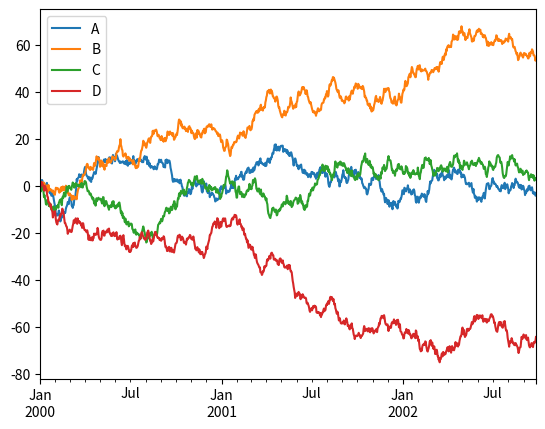

Recreate this plot in Python.
%matplotlib inline

import pandas as pd
import numpy as np
import matplotlib

from matplotlib import pyplot as plt
import seaborn as sns

ts = pd.Series(np.random.randn(1000), index=pd.date_range('1/1/2000', periods=1000))
ts = ts.cumsum()

df = pd.DataFrame(np.random.randn(1000, 4), index=ts.index,
                  columns=['A', 'B', 'C', 'D'])
df = df.cumsum()
plt.figure(); df.plot(); plt.legend(loc='best')